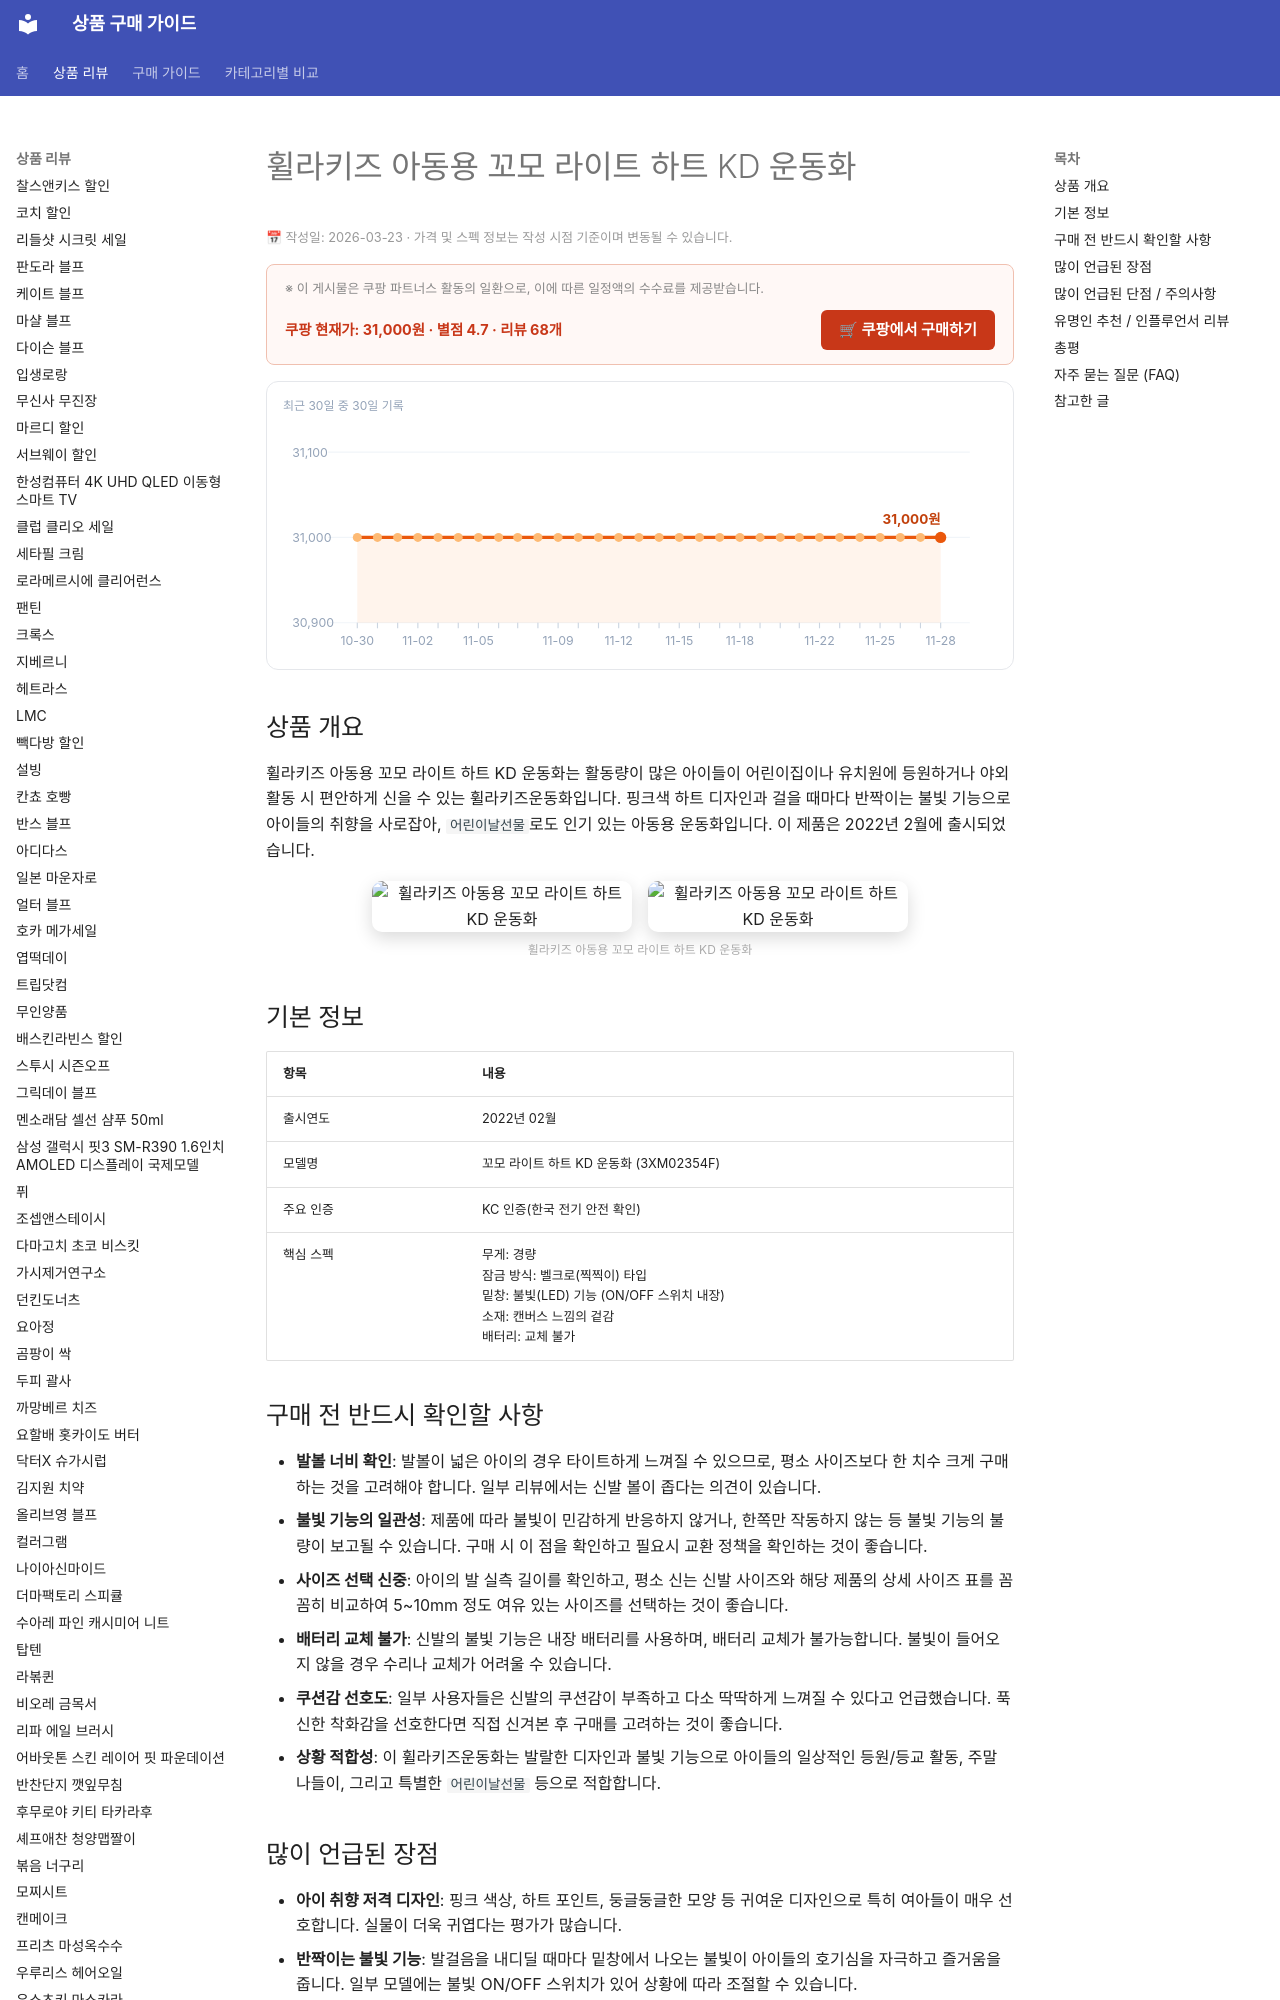

repository: buysense/product-research-wiki · page: products/휠라키즈-아동용-꼬모-라이트-하트-kd-운동화/index.html · generator: mkdocs

---
image: https://thumbnail.coupangcdn.com/thumbnails/remote/492x492ex/image/retail/images/310538389258389-574796a2-64e2-4a5f-9429-5a90b6ef0c92.jpg
title: 휠라키즈 아동용 꼬모 라이트 하트 KD 운동화 구매 가이드
date: 2026-03-23
description: 휠라키즈 아동용 꼬모 라이트 하트 KD 운동화는 활동량이 많은 아이들이 어린이집이나 유치원에 등원하거나 야외 활동 시 편안하게 신을 수 있는 휠라키즈운동화입니다. 핑크색 하트 디자인과 걸을 때마다 반짝이는 불빛 기능으로 아이들의 취향을 사로잡아,...
contentUpdated: 2026-03-23
---
<!-- bs:jsonld -->
<script type="application/ld+json">
{
  "@context": "https://schema.org",
  "@type": "Product",
  "name": "휠라키즈-아동용-꼬모-라이트-하트-kd-운동화",
  "description": "휠라키즈 아동용 꼬모 라이트 하트 KD 운동화는 활동량이 많은 아이들이 어린이집이나 유치원에 등원하거나 야외 활동 시 편안하게 신을 수 있는 휠라키즈운동화입니다. 핑크색 하트 디자인과 걸을 때마다 반짝이는 불빛 기능으로 아이들의 취향을 사로잡아,...",
  "offers": {
    "@type": "Offer",
    "priceCurrency": "KRW",
    "price": "31000",
    "url": "https://link.coupang.com/a/d9LdHf",
    "availability": "https://schema.org/InStock",
    "priceValidUntil": "2026-12-05"
  },
  "aggregateRating": {
    "@type": "AggregateRating",
    "ratingValue": 4.7,
    "reviewCount": 68,
    "bestRating": 5,
    "worstRating": 1
  }
}
</script>
